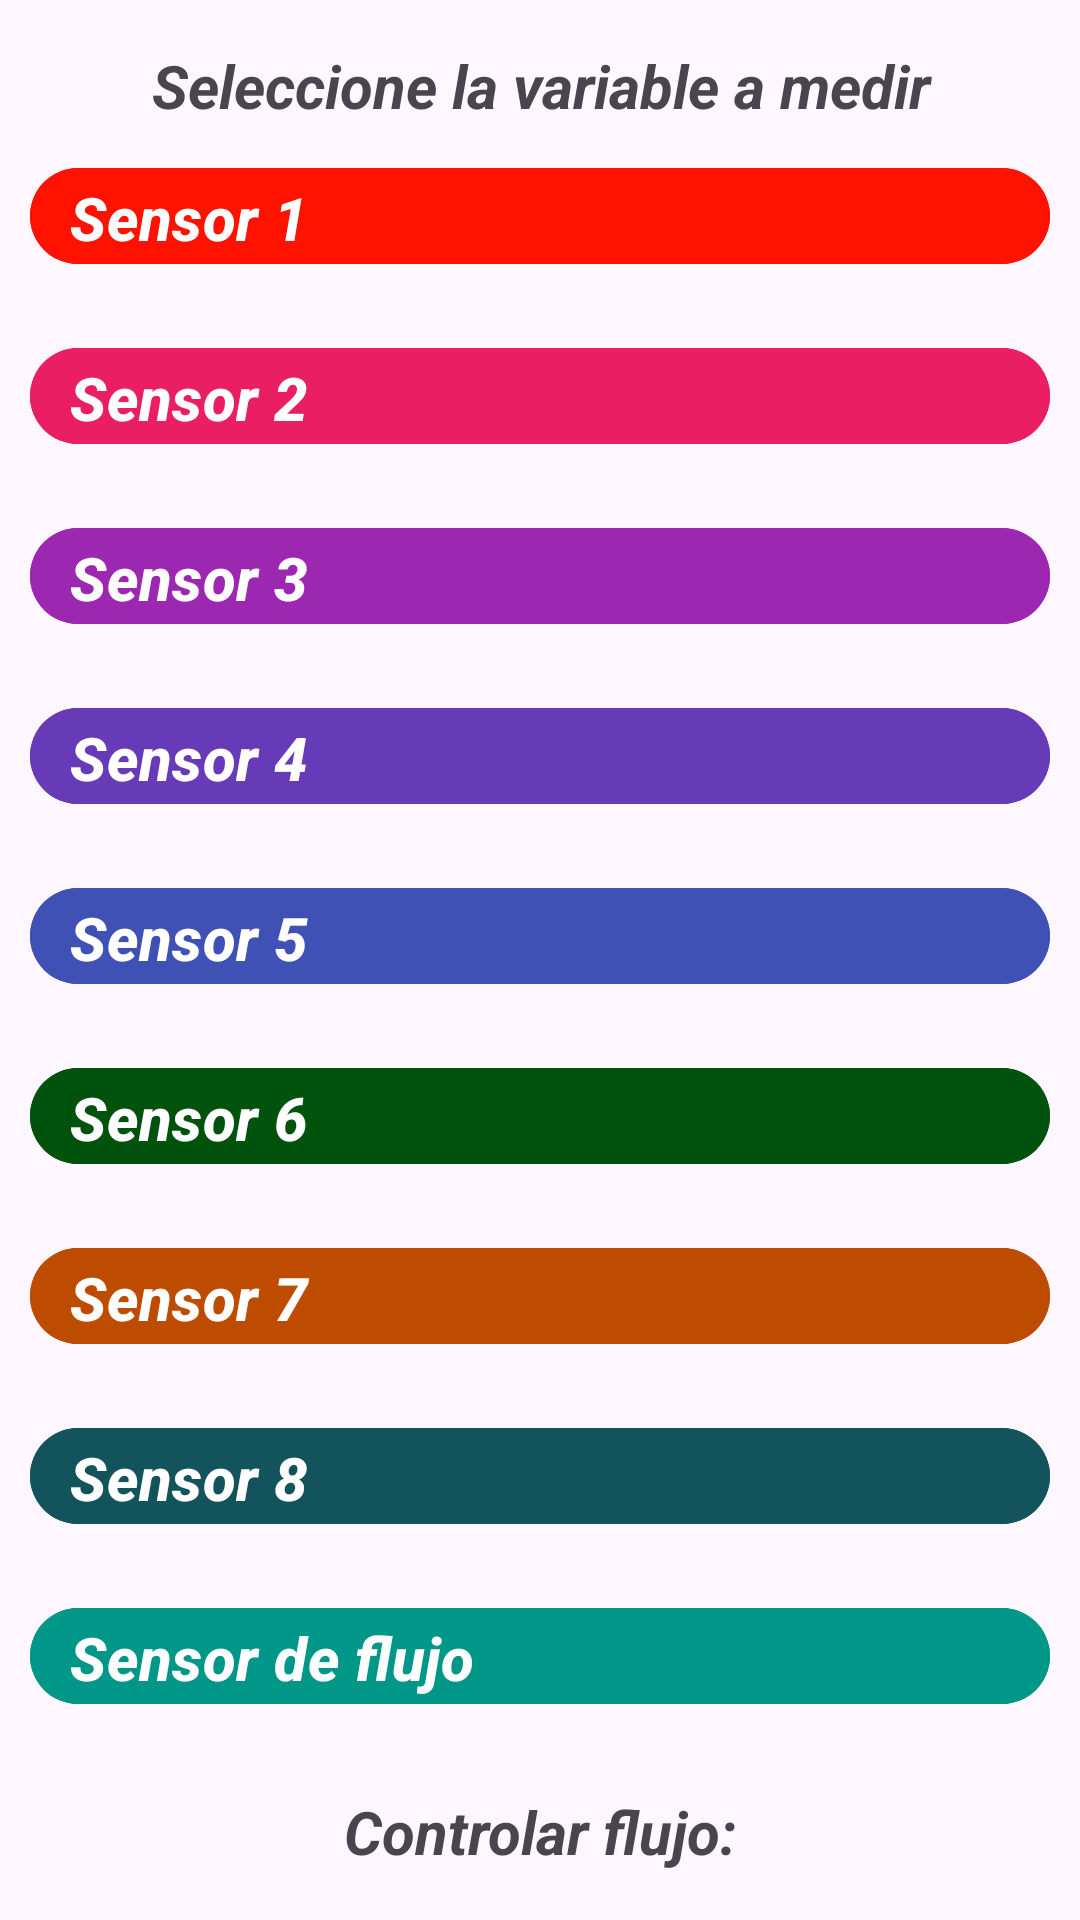

Reconstruct the res/layout file that produces this screen, plus the resources it refers to.
<!-- AndroidManifest.xml: application theme Theme.ProyectoAerotermia -->
<!-- res/layout/activity_usuario.xml -->
<?xml version="1.0" encoding="utf-8"?>
<androidx.constraintlayout.widget.ConstraintLayout xmlns:android="http://schemas.android.com/apk/res/android"
    xmlns:app="http://schemas.android.com/apk/res-auto"
    xmlns:tools="http://schemas.android.com/tools"
    android:id="@+id/main"
    android:layout_width="match_parent"
    android:layout_height="match_parent"
    tools:context=".Invitado">

    <LinearLayout
        android:layout_width="match_parent"
        android:layout_height="match_parent"
        android:orientation="vertical"
        tools:layout_editor_absoluteX="0dp"
        tools:layout_editor_absoluteY="0dp">


        <TextView
            android:id="@+id/txt_selecTemp"
            android:layout_width="match_parent"
            android:layout_height="wrap_content"
            android:layout_marginTop="15dp"
            android:gravity="center"
            android:text="Seleccione la variable a medir"
            android:textAllCaps="false"
            android:textSize="20sp"
            android:textStyle="bold|italic" />

        <com.google.android.material.button.MaterialButton
            android:id="@+id/sensor1_usuario"
            android:layout_width="match_parent"
            android:layout_height="40dp"
            android:layout_gravity="center_horizontal"
            android:layout_margin="10dp"
            android:backgroundTint="@color/colorSensor1"
            android:drawablePadding="10dp"
            android:gravity="start|center_vertical"
            android:padding="3dp"
            android:text="  Sensor 1"
            android:textColor="#fff"
            android:textSize="20sp"
            android:textStyle="bold|italic"
            app:icon="@drawable/sensor_temp"
            app:iconGravity="textStart"
            app:iconSize="30dp"
            tools:ignore="VisualLintButtonSize" />

        <com.google.android.material.button.MaterialButton
            android:id="@+id/sensor2_usuario"
            android:layout_width="match_parent"
            android:layout_height="40dp"
            android:layout_gravity="center_horizontal"
            android:layout_margin="10dp"
            android:backgroundTint="@color/colorSensor2"
            android:drawablePadding="10dp"
            android:gravity="start|center_vertical"
            android:padding="3dp"
            android:text="  Sensor 2"
            android:textColor="#fff"
            android:textSize="20sp"
            android:textStyle="bold|italic"
            app:icon="@drawable/sensor_temp"
            app:iconGravity="textStart"
            app:iconSize="30dp" />

        <com.google.android.material.button.MaterialButton
            android:id="@+id/sensor3_usuario"
            android:layout_width="match_parent"
            android:layout_height="40dp"
            android:layout_gravity="center_horizontal"
            android:layout_margin="10dp"
            android:backgroundTint="@color/colorSensor3"
            android:drawablePadding="10dp"
            android:gravity="start|center_vertical"
            android:padding="3dp"
            android:text="  Sensor 3"
            android:textColor="#fff"
            android:textSize="20sp"
            android:textStyle="bold|italic"
            app:icon="@drawable/sensor_temp"
            app:iconGravity="textStart"
            app:iconSize="30dp" />

        <com.google.android.material.button.MaterialButton
            android:id="@+id/sensor4_usuario"
            android:layout_width="match_parent"
            android:layout_height="40dp"
            android:layout_gravity="center_horizontal"
            android:layout_margin="10dp"
            android:backgroundTint="@color/colorSensor4"
            android:drawablePadding="10dp"
            android:gravity="start|center_vertical"
            android:padding="3dp"
            android:text="  Sensor 4"
            android:textColor="#fff"
            android:textSize="20sp"
            android:textStyle="bold|italic"
            app:icon="@drawable/sensor_temp"
            app:iconGravity="textStart"
            app:iconSize="30dp" />

        <com.google.android.material.button.MaterialButton
            android:id="@+id/sensor5_usuario"
            android:layout_width="match_parent"
            android:layout_height="40dp"
            android:layout_gravity="center_horizontal"
            android:layout_margin="10dp"
            android:backgroundTint="@color/colorSensor5"
            android:drawablePadding="10dp"
            android:gravity="start|center_vertical"
            android:padding="3dp"
            android:text="  Sensor 5"
            android:textColor="#fff"
            android:textSize="20sp"
            android:textStyle="bold|italic"
            app:icon="@drawable/sensor_temp"
            app:iconGravity="textStart"
            app:iconSize="30dp" />

        <com.google.android.material.button.MaterialButton
            android:id="@+id/sensor6_usuario"
            android:layout_width="match_parent"
            android:layout_height="40dp"
            android:layout_gravity="center_horizontal"
            android:layout_margin="10dp"
            android:backgroundTint="@color/colorSensor6"
            android:drawablePadding="10dp"
            android:gravity="start|center_vertical"
            android:padding="3dp"
            android:text="  Sensor 6"
            android:textColor="#fff"
            android:textSize="20sp"
            android:textStyle="bold|italic"
            app:icon="@drawable/sensor_temp"
            app:iconGravity="textStart"
            app:iconSize="30dp" />

        <com.google.android.material.button.MaterialButton
            android:id="@+id/sensor7_usuario"
            android:layout_width="match_parent"
            android:layout_height="40dp"
            android:layout_gravity="center_horizontal"
            android:layout_margin="10dp"
            android:backgroundTint="@color/colorSensor7"
            android:drawablePadding="10dp"
            android:gravity="start|center_vertical"
            android:padding="3dp"
            android:text="  Sensor 7"
            android:textColor="#fff"
            android:textSize="20sp"
            android:textStyle="bold|italic"
            app:icon="@drawable/sensor_temp"
            app:iconGravity="textStart"
            app:iconSize="30dp" />

        <com.google.android.material.button.MaterialButton
            android:id="@+id/sensor8_usuario"
            android:layout_width="match_parent"
            android:layout_height="40dp"
            android:layout_gravity="center_horizontal"
            android:layout_margin="10dp"
            android:backgroundTint="@color/colorSensor8"
            android:drawablePadding="10dp"
            android:gravity="start|center_vertical"
            android:padding="3dp"
            android:text="  Sensor 8"
            android:textColor="#fff"
            android:textSize="20sp"
            android:textStyle="bold|italic"
            app:icon="@drawable/sensor_temp"
            app:iconGravity="textStart"
            app:iconSize="30dp" />

        <com.google.android.material.button.MaterialButton
            android:id="@+id/sensorFlujo_usuario"
            android:layout_width="match_parent"
            android:layout_height="40dp"
            android:layout_gravity="center_horizontal"
            android:layout_margin="10dp"
            android:backgroundTint="@color/colorSensorFlujo"
            android:drawablePadding="10dp"
            android:gravity="start|center_vertical"
            android:padding="3dp"
            android:text="  Sensor de flujo"
            android:textColor="#fff"
            android:textSize="20sp"
            android:textStyle="bold|italic"
            app:icon="@drawable/sensor_temp"
            app:iconGravity="textStart"
            app:iconSize="30dp" />

        <TextView
            android:id="@+id/txt_ControlarFlujo"
            android:layout_width="match_parent"
            android:layout_height="wrap_content"
            android:layout_margin="15dp"
            android:gravity="center"
            android:text="Controlar flujo:"
            android:textSize="20sp"
            android:textStyle="bold|italic" />

        <LinearLayout
            android:layout_width="match_parent"
            android:layout_height="match_parent"
            android:orientation="horizontal">

            <Switch
                android:id="@+id/switch_FlujoAlto"
                android:layout_width="wrap_content"
                android:layout_height="wrap_content"
                android:layout_margin="15dp"
                android:layout_weight="1"
                android:text="Flujo Alto" />

            <Switch
                android:id="@+id/switch_FlujoBajo"
                android:layout_width="wrap_content"
                android:layout_height="wrap_content"
                android:layout_margin="15dp"
                android:layout_weight="1"
                android:text="Flujo Bajo" />
        </LinearLayout>

    </LinearLayout>
</androidx.constraintlayout.widget.ConstraintLayout>
<!-- resources referenced by this layout -->
<resources>
  <color name="colorSensor1">#FF1200</color>
  <color name="colorSensor2">#E91E63</color>
  <color name="colorSensor3">#9C27B0</color>
  <color name="colorSensor4">#673AB7</color>
  <color name="colorSensor5">#3F51B5</color>
  <color name="colorSensor6">#00520C</color>
  <color name="colorSensor7">#BD4B00</color>
  <color name="colorSensor8">#13535B</color>
  <color name="colorSensorFlujo">#009688</color>
  <style name="Theme.ProyectoAerotermia" parent="Base.Theme.ProyectoAerotermia" />
  <style name="Base.Theme.ProyectoAerotermia" parent="Theme.Material3.DayNight.NoActionBar">
          
          
      </style>
</resources>
